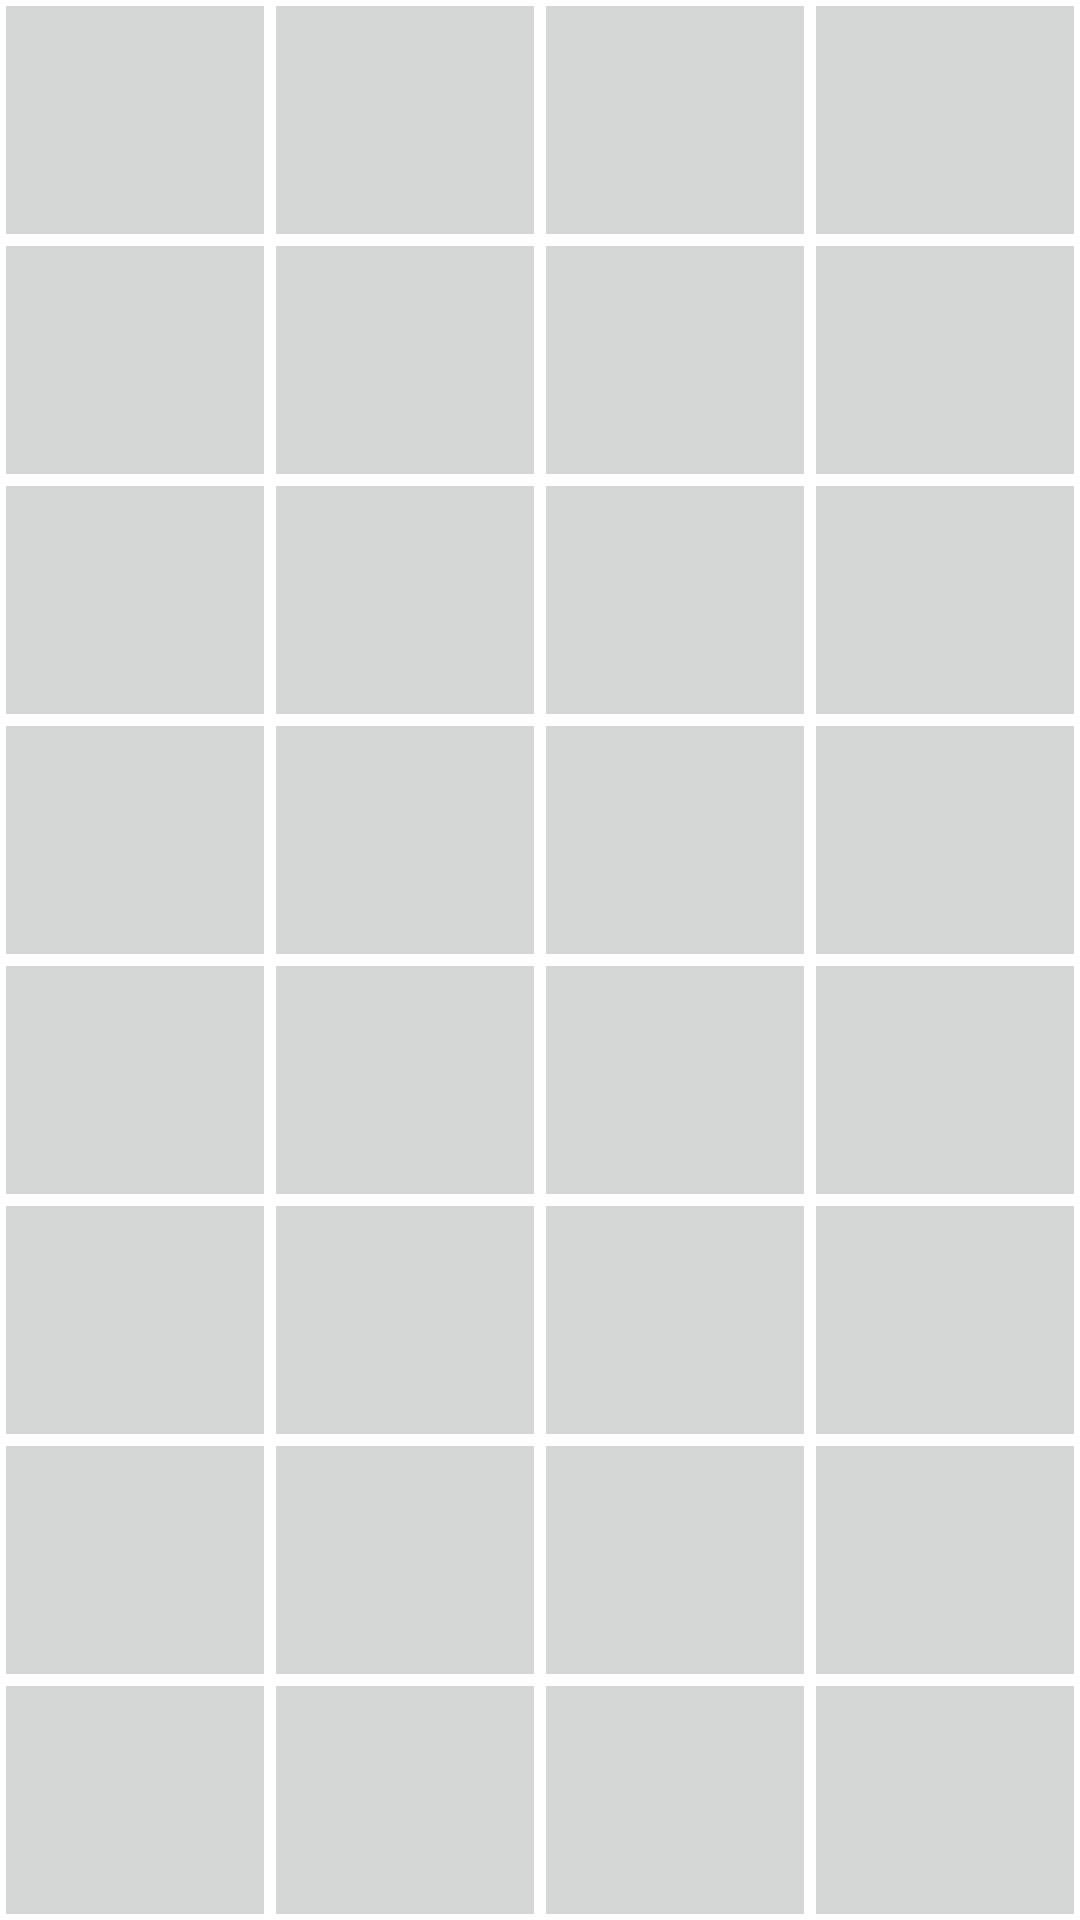

This screen was rendered from an Android layout file. Write that file and the resources it references.
<!-- AndroidManifest.xml: application theme Theme.DisplayTestGertec -->
<!-- res/layout/activity_touch_test.xml -->
<?xml version="1.0" encoding="utf-8"?>
<androidx.constraintlayout.widget.ConstraintLayout xmlns:android="http://schemas.android.com/apk/res/android"
    xmlns:app="http://schemas.android.com/apk/res-auto"
    xmlns:tools="http://schemas.android.com/tools"
    android:id="@+id/rootLayout"
    android:layout_width="match_parent"
    android:layout_height="match_parent"
    tools:context=".ui.touchtest.TouchTestActivity">

    <androidx.appcompat.widget.AppCompatButton
        android:id="@+id/btnSuccess"
        android:layout_width="match_parent"
        android:layout_height="wrap_content"
        android:layout_margin="10dp"
        android:background="@color/gertec_blue"
        android:text="@string/passou"
        android:textColor="@color/white"
        android:visibility="gone"
        app:layout_constraintBottom_toBottomOf="parent"
        app:layout_constraintEnd_toEndOf="parent"
        app:layout_constraintStart_toStartOf="parent" />

    <GridLayout
        android:id="@+id/gridLayout"
        android:layout_width="match_parent"
        android:layout_height="match_parent"
        android:columnCount="4"
        android:rowCount="8">

        <ImageView
            android:layout_rowWeight="1"
            android:layout_columnWeight="1"
            android:layout_gravity="fill"
            android:layout_margin="2dp"
            android:background="@color/square_off" />

        <ImageView
            android:layout_rowWeight="1"
            android:layout_columnWeight="1"
            android:layout_gravity="fill"
            android:layout_margin="2dp"
            android:background="@color/square_off" />

        <ImageView
            android:layout_rowWeight="1"
            android:layout_columnWeight="1"
            android:layout_gravity="fill"
            android:layout_margin="2dp"
            android:background="@color/square_off" />

        <ImageView
            android:layout_rowWeight="1"
            android:layout_columnWeight="1"
            android:layout_gravity="fill"
            android:layout_margin="2dp"
            android:background="@color/square_off" />

        <ImageView
            android:layout_rowWeight="1"
            android:layout_columnWeight="1"
            android:layout_gravity="fill"
            android:layout_margin="2dp"
            android:background="@color/square_off" />

        <ImageView
            android:layout_rowWeight="1"
            android:layout_columnWeight="1"
            android:layout_gravity="fill"
            android:layout_margin="2dp"
            android:background="@color/square_off" />

        <ImageView
            android:layout_rowWeight="1"
            android:layout_columnWeight="1"
            android:layout_gravity="fill"
            android:layout_margin="2dp"
            android:background="@color/square_off" />

        <ImageView
            android:layout_rowWeight="1"
            android:layout_columnWeight="1"
            android:layout_gravity="fill"
            android:layout_margin="2dp"
            android:background="@color/square_off" />

        <ImageView
            android:layout_rowWeight="1"
            android:layout_columnWeight="1"
            android:layout_gravity="fill"
            android:layout_margin="2dp"
            android:background="@color/square_off" />

        <ImageView
            android:layout_rowWeight="1"
            android:layout_columnWeight="1"
            android:layout_gravity="fill"
            android:layout_margin="2dp"
            android:background="@color/square_off" />

        <ImageView
            android:layout_rowWeight="1"
            android:layout_columnWeight="1"
            android:layout_gravity="fill"
            android:layout_margin="2dp"
            android:background="@color/square_off" />

        <ImageView
            android:layout_rowWeight="1"
            android:layout_columnWeight="1"
            android:layout_gravity="fill"
            android:layout_margin="2dp"
            android:background="@color/square_off" />

        <ImageView
            android:layout_rowWeight="1"
            android:layout_columnWeight="1"
            android:layout_gravity="fill"
            android:layout_margin="2dp"
            android:background="@color/square_off" />

        <ImageView
            android:layout_rowWeight="1"
            android:layout_columnWeight="1"
            android:layout_gravity="fill"
            android:layout_margin="2dp"
            android:background="@color/square_off" />

        <ImageView
            android:layout_rowWeight="1"
            android:layout_columnWeight="1"
            android:layout_gravity="fill"
            android:layout_margin="2dp"
            android:background="@color/square_off" />

        <ImageView
            android:layout_rowWeight="1"
            android:layout_columnWeight="1"
            android:layout_gravity="fill"
            android:layout_margin="2dp"
            android:background="@color/square_off" />

        <ImageView
            android:layout_rowWeight="1"
            android:layout_columnWeight="1"
            android:layout_gravity="fill"
            android:layout_margin="2dp"
            android:background="@color/square_off" />

        <ImageView
            android:layout_rowWeight="1"
            android:layout_columnWeight="1"
            android:layout_gravity="fill"
            android:layout_margin="2dp"
            android:background="@color/square_off" />

        <ImageView
            android:layout_rowWeight="1"
            android:layout_columnWeight="1"
            android:layout_gravity="fill"
            android:layout_margin="2dp"
            android:background="@color/square_off" />

        <ImageView
            android:layout_rowWeight="1"
            android:layout_columnWeight="1"
            android:layout_gravity="fill"
            android:layout_margin="2dp"
            android:background="@color/square_off" />

        <ImageView
            android:layout_rowWeight="1"
            android:layout_columnWeight="1"
            android:layout_gravity="fill"
            android:layout_margin="2dp"
            android:background="@color/square_off" />

        <ImageView
            android:layout_rowWeight="1"
            android:layout_columnWeight="1"
            android:layout_gravity="fill"
            android:layout_margin="2dp"
            android:background="@color/square_off" />

        <ImageView
            android:layout_rowWeight="1"
            android:layout_columnWeight="1"
            android:layout_gravity="fill"
            android:layout_margin="2dp"
            android:background="@color/square_off" />

        <ImageView
            android:layout_rowWeight="1"
            android:layout_columnWeight="1"
            android:layout_gravity="fill"
            android:layout_margin="2dp"
            android:background="@color/square_off" />

        <ImageView
            android:layout_rowWeight="1"
            android:layout_columnWeight="1"
            android:layout_gravity="fill"
            android:layout_margin="2dp"
            android:background="@color/square_off" />

        <ImageView
            android:layout_rowWeight="1"
            android:layout_columnWeight="1"
            android:layout_gravity="fill"
            android:layout_margin="2dp"
            android:background="@color/square_off" />

        <ImageView
            android:layout_rowWeight="1"
            android:layout_columnWeight="1"
            android:layout_gravity="fill"
            android:layout_margin="2dp"
            android:background="@color/square_off" />

        <ImageView
            android:layout_rowWeight="1"
            android:layout_columnWeight="1"
            android:layout_gravity="fill"
            android:layout_margin="2dp"
            android:background="@color/square_off" />

        <ImageView
            android:layout_rowWeight="1"
            android:layout_columnWeight="1"
            android:layout_gravity="fill"
            android:layout_margin="2dp"
            android:background="@color/square_off" />

        <ImageView
            android:layout_rowWeight="1"
            android:layout_columnWeight="1"
            android:layout_gravity="fill"
            android:layout_margin="2dp"
            android:background="@color/square_off" />

        <ImageView
            android:layout_rowWeight="1"
            android:layout_columnWeight="1"
            android:layout_gravity="fill"
            android:layout_margin="2dp"
            android:background="@color/square_off" />

        <ImageView
            android:layout_rowWeight="1"
            android:layout_columnWeight="1"
            android:layout_gravity="fill"
            android:layout_margin="2dp"
            android:background="@color/square_off" />
    </GridLayout>

</androidx.constraintlayout.widget.ConstraintLayout>
<!-- resources referenced by this layout -->
<resources>
  <color name="gertec_blue">#FF03255D</color>
  <color name="square_off">#FFD5D6D6</color>
  <color name="white">#FFFFFFFF</color>
  <string name="passou">PASSOU</string>
  <style name="Theme.DisplayTestGertec" parent="Theme.MaterialComponents.DayNight.NoActionBar">
          
          <item name="colorPrimary">@color/purple_500</item>
          <item name="colorPrimaryVariant">@color/gertec_blue</item>
          <item name="colorOnPrimary">@color/white</item>
          
          <item name="colorSecondary">@color/teal_200</item>
          <item name="colorSecondaryVariant">@color/teal_700</item>
          <item name="colorOnSecondary">@color/black</item>
          
          <item name="android:statusBarColor">?attr/colorPrimaryVariant</item>
          
      </style>
  <color name="purple_500">#FF6200EE</color>
  <color name="teal_200">#FF03DAC5</color>
  <color name="teal_700">#FF018786</color>
  <color name="black">#FF000000</color>
</resources>
